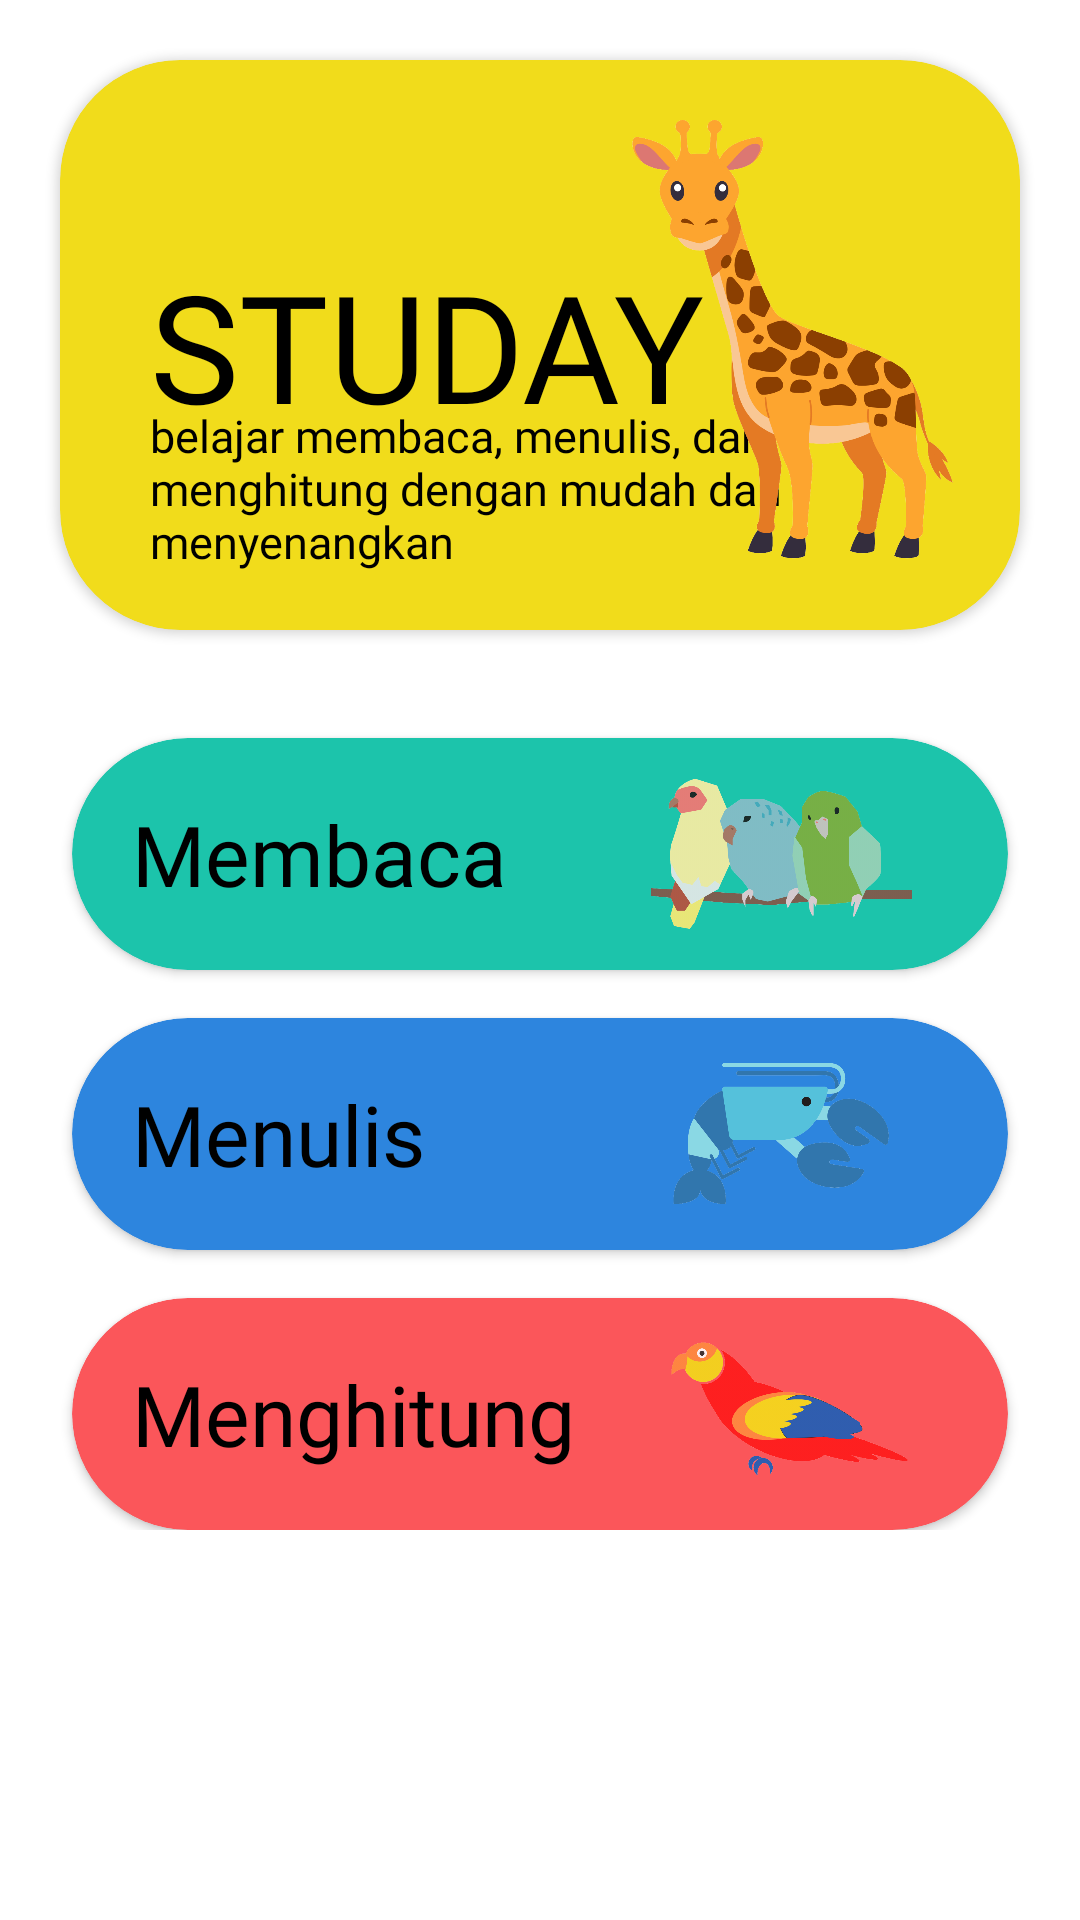

Android layout source for this screen:
<!-- AndroidManifest.xml: application theme Theme.Studay -->
<!-- res/layout/fragment_home.xml -->
<?xml version="1.0" encoding="utf-8"?>
<androidx.core.widget.NestedScrollView xmlns:android="http://schemas.android.com/apk/res/android"
    xmlns:tools="http://schemas.android.com/tools"
    android:layout_width="match_parent"
    android:layout_height="wrap_content"
    xmlns:app="http://schemas.android.com/apk/res-auto"
    tools:ignore="Overdraw">

    <androidx.constraintlayout.widget.ConstraintLayout
        android:layout_width="match_parent"
        android:layout_height="match_parent">

        <androidx.cardview.widget.CardView
            android:id="@+id/cvBanner"
            android:layout_width="match_parent"
            android:layout_height="wrap_content"
            android:layout_margin="20dp"
            android:layout_marginVertical="8dp"
            app:cardBackgroundColor="@color/kuning"
            app:cardCornerRadius="40dp"
            app:layout_constraintBottom_toTopOf="@+id/cvMembaca"
            app:layout_constraintEnd_toEndOf="parent"
            app:layout_constraintStart_toStartOf="parent"
            app:layout_constraintTop_toTopOf="parent">

            <TextView
                android:layout_width="wrap_content"
                android:layout_height="wrap_content"
                android:text="STUDAY"
                android:fontFamily="@font/fredoka_bold"
                android:textColor="@color/black"
                android:textSize="50sp"
                android:layout_marginStart="30dp"
                android:layout_gravity="center_vertical"/>

            <TextView
                android:layout_width="250dp"
                android:layout_height="wrap_content"
                android:text="belajar membaca, menulis, dan menghitung dengan mudah dan menyenangkan "
                android:fontFamily="@font/fredoka"
                android:textColor="@color/black"
                android:textSize="15sp"
                android:layout_marginStart="30dp"
                android:layout_marginTop="48dp"
                android:layout_gravity="center_vertical"/>

            <ImageView
                android:layout_width="150dp"
                android:layout_height="150dp"
                android:layout_gravity="end|center"
                android:src="@drawable/jerapah"
                android:layout_marginVertical="20dp"/>

        </androidx.cardview.widget.CardView>

        <androidx.cardview.widget.CardView
            android:id="@+id/cvMembaca"
            android:layout_width="match_parent"
            android:layout_height="wrap_content"
            android:layout_marginStart="24dp"
            android:layout_marginTop="16dp"
            android:layout_marginEnd="24dp"
            app:cardBackgroundColor="@color/hijau"
            app:cardCornerRadius="40dp"
            app:layout_constraintBottom_toTopOf="@+id/cvMenulis"
            app:layout_constraintEnd_toEndOf="parent"
            app:layout_constraintHorizontal_bias="1.0"
            app:layout_constraintStart_toStartOf="parent"
            app:layout_constraintTop_toBottomOf="@id/cvBanner">

            <TextView
                android:layout_width="match_parent"
                android:layout_height="wrap_content"
                android:layout_margin="20dp"
                android:fontFamily="@font/fredoka_medium"
                android:text="Membaca"
                android:textColor="@color/black"
                android:textSize="28sp" />

            <ImageView
                android:layout_width="match_parent"
                android:layout_height="60dp"
                android:src="@drawable/burung"
                android:layout_gravity="center"
                android:paddingStart="160dp"/>

            <ImageButton
                android:layout_width="wrap_content"
                android:layout_height="match_parent"
                android:layout_gravity="end"
                android:layout_marginEnd="20dp"
                android:background="#00FFFFFF"
                android:src="@drawable/ic_navigate_next"
                tools:ignore="TouchTargetSizeCheck,SpeakableTextPresentCheck" />

        </androidx.cardview.widget.CardView>

        <androidx.cardview.widget.CardView
            android:id="@+id/cvMenulis"
            android:layout_width="match_parent"
            android:layout_height="wrap_content"
            android:layout_marginStart="24dp"
            android:layout_marginTop="16dp"
            android:layout_marginEnd="24dp"
            app:cardBackgroundColor="@color/biru"
            app:cardCornerRadius="40dp"
            app:layout_constraintBottom_toTopOf="@+id/cvMenghitung"
            app:layout_constraintEnd_toEndOf="parent"
            app:layout_constraintStart_toStartOf="parent"
            app:layout_constraintTop_toBottomOf="@id/cvMembaca">

            <TextView
                android:layout_width="match_parent"
                android:layout_height="wrap_content"
                android:layout_margin="20dp"
                android:fontFamily="@font/fredoka_medium"
                android:text="Menulis"
                android:textColor="@color/black"
                android:textSize="28sp" />

            <ImageView
                android:layout_width="match_parent"
                android:layout_height="60dp"
                android:src="@drawable/udang"
                android:layout_gravity="center"
                android:paddingStart="160dp"/>

            <ImageButton
                android:layout_width="wrap_content"
                android:layout_height="match_parent"
                android:layout_gravity="end"
                android:layout_marginEnd="20dp"
                android:background="#00FFFFFF"
                android:src="@drawable/ic_navigate_next"
                tools:ignore="TouchTargetSizeCheck,TouchTargetSizeCheck,SpeakableTextPresentCheck" />

        </androidx.cardview.widget.CardView>

        <androidx.cardview.widget.CardView
            android:id="@+id/cvMenghitung"
            android:layout_width="match_parent"
            android:layout_height="wrap_content"
            android:layout_marginStart="24dp"
            android:layout_marginTop="16dp"
            android:layout_marginEnd="24dp"
            app:cardBackgroundColor="@color/merah"
            app:cardCornerRadius="40dp"
            app:layout_constraintEnd_toEndOf="parent"
            app:layout_constraintStart_toStartOf="parent"
            app:layout_constraintTop_toBottomOf="@id/cvMenulis">

            <TextView
                android:layout_width="match_parent"
                android:layout_height="wrap_content"
                android:layout_margin="20dp"
                android:fontFamily="@font/fredoka_medium"
                android:text="Menghitung"
                android:textColor="@color/black"
                android:textSize="28sp" />

            <ImageView
                android:layout_width="match_parent"
                android:layout_height="60dp"
                android:layout_gravity="center"
                android:paddingStart="160dp"
                android:src="@drawable/beo" />

            <ImageButton
                android:layout_width="wrap_content"
                android:layout_height="match_parent"
                android:layout_gravity="end"
                android:layout_marginEnd="20dp"
                android:background="#00FFFFFF"
                android:src="@drawable/ic_navigate_next"
                tools:ignore="TouchTargetSizeCheck,SpeakableTextPresentCheck" />

        </androidx.cardview.widget.CardView>


    </androidx.constraintlayout.widget.ConstraintLayout>
</androidx.core.widget.NestedScrollView>
<!-- resources referenced by this layout -->
<resources>
  <color name="biru">#2d85de</color>
  <color name="black">#FF000000</color>
  <color name="hijau">#1cc4ab</color>
  <color name="kuning">#f1dc1b</color>
  <color name="merah">#fb565a</color>
  <!-- drawable beo: png bitmap (drawable, 39636 bytes) -->
  <!-- drawable burung: png bitmap (drawable, 45344 bytes) -->
  <!-- drawable jerapah: png bitmap (drawable, 91817 bytes) -->
  <!-- drawable udang: png bitmap (drawable, 43352 bytes) -->
  <style name="Theme.Studay" parent="Base.Theme.Studay" />
  <style name="Base.Theme.Studay" parent="Theme.Material3.DayNight.NoActionBar">
          <item name="colorPrimary">@color/white</item>
          <item name="colorOnPrimary">@color/white</item>
          <item name="android:colorBackground">@color/white</item>
          <item name="android:textColor">@color/white</item>
          <item name="backgroundTint">@color/white</item>
          <item name="colorSurfaceContainerHigh">@color/white</item>
          <item name="colorOnBackground">@color/white</item>
          
          
      </style>
  <color name="white">#FFFFFFFF</color>
</resources>
